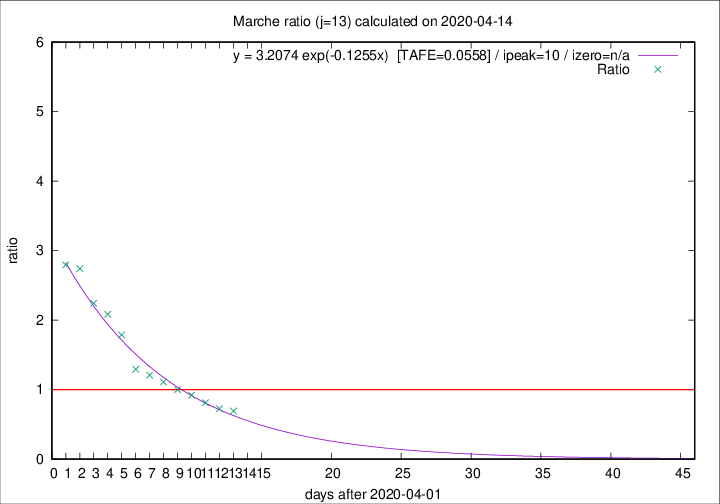

The file beside this chart, header and first rows:
2020-04-14, 15, 728, 251, 362, 0.6934
2020-04-13, 13, 713, 261, 360, 0.7250
2020-04-12, 11, 700, 283, 348, 0.8132
2020-04-11, 7, 689, 303, 329, 0.9210
2020-04-10, 13, 682, 318, 318, 1
2020-04-09, 17, 669, 333, 300, 1.11
2020-04-08, 22, 652, 342, 283, 1.208
2020-04-07, 18, 630, 343, 265, 1.294
2020-04-06, 13, 612, 381, 213, 1.789
2020-04-05, 25, 599, 396, 190, 2.084
2020-04-04, 17, 574, 390, 174, 2.241
2020-04-03, 54, 557, 403, 147, 2.741
2020-04-02, 26, 503, 366, 131, 2.794
